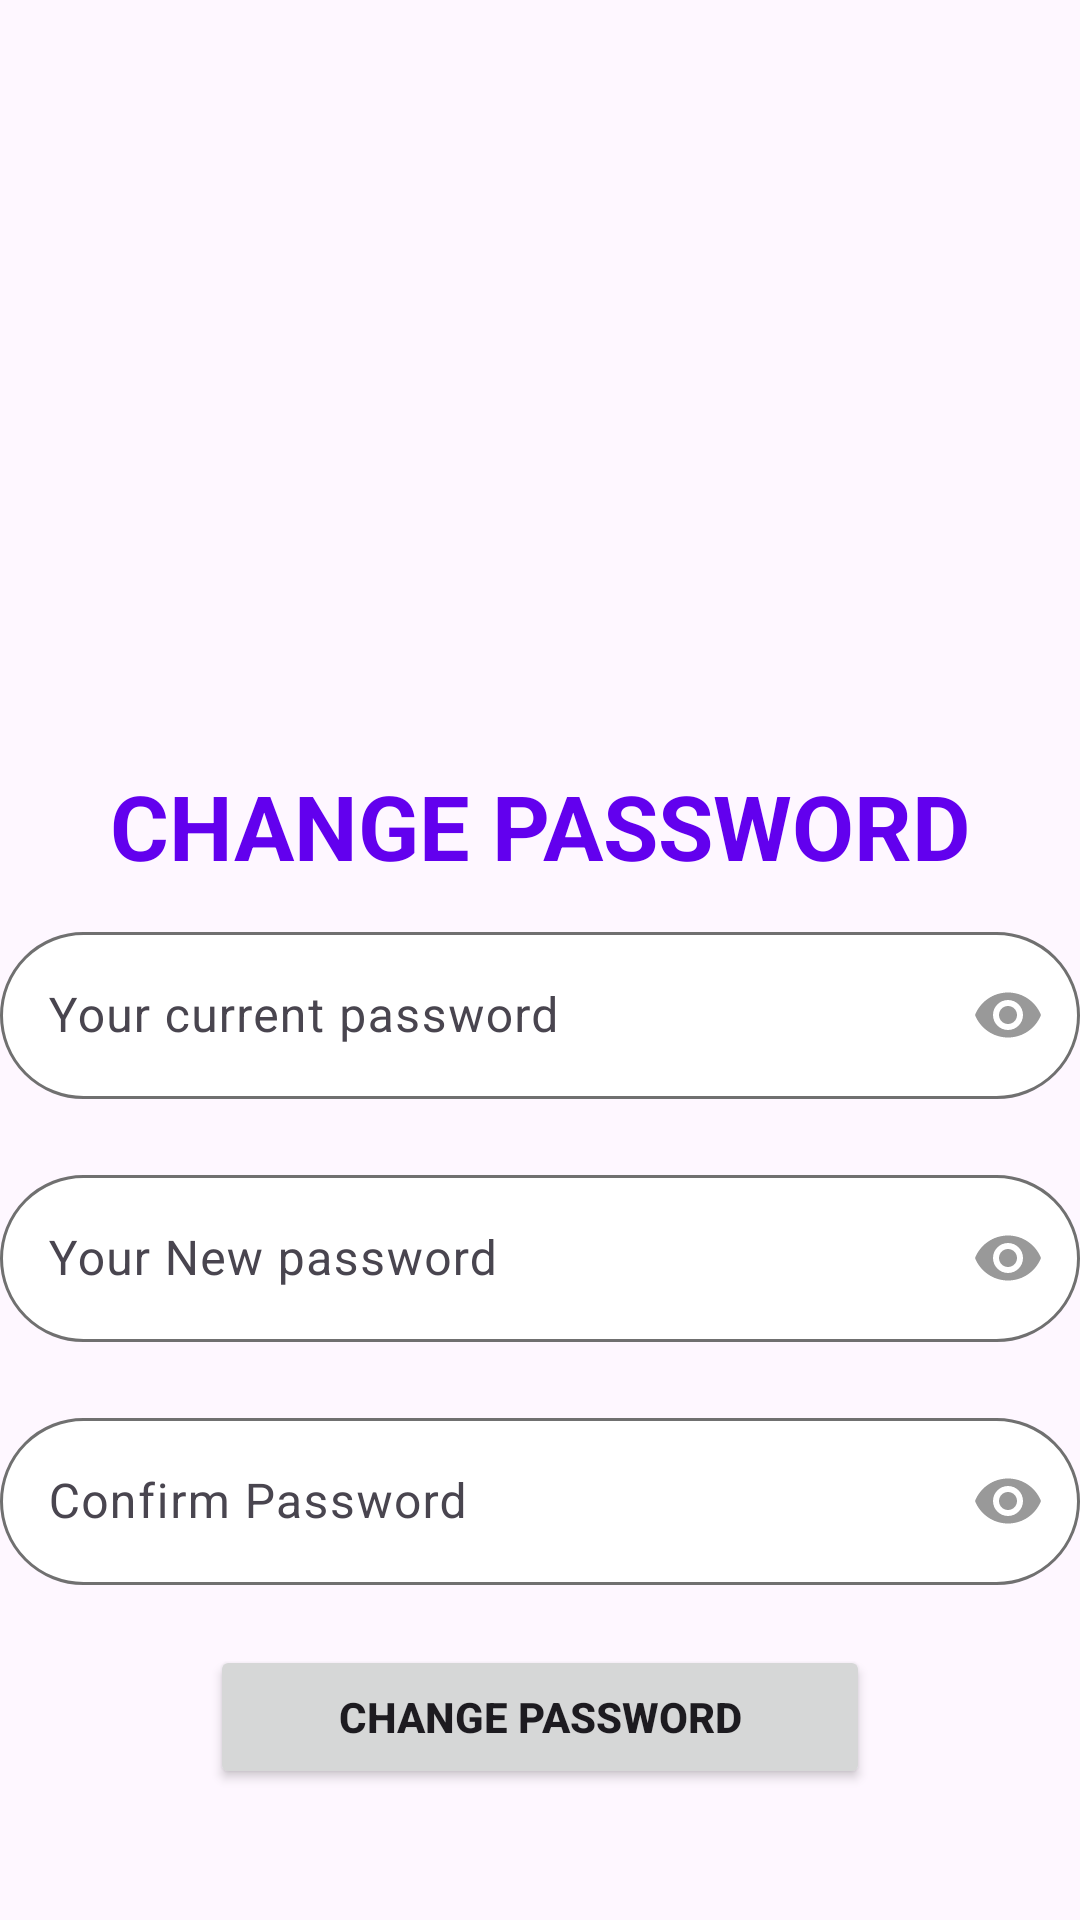

Reconstruct the res/layout file that produces this screen, plus the resources it refers to.
<!-- AndroidManifest.xml: application theme Theme.LibManager_BTL -->
<!-- res/layout/fragment_change_pass.xml -->
<?xml version="1.0" encoding="utf-8"?>
<LinearLayout
    xmlns:android="http://schemas.android.com/apk/res/android"
    xmlns:tools="http://schemas.android.com/tools"
    xmlns:app="http://schemas.android.com/apk/res-auto"
    android:layout_width="match_parent"
    android:layout_height="match_parent"
    android:orientation="vertical"
    >

    <ImageView
        android:layout_width="416dp"
        android:layout_height="235dp"
        android:layout_gravity="center"
        android:layout_marginBottom="20dp"
        android:src="@drawable/change" />
    <TextView
        android:id="@+id/textchange"
        android:layout_width="wrap_content"
        android:layout_height="wrap_content"
        android:text="CHANGE PASSWORD"
        android:layout_gravity="center"
        android:textSize="30dp"
        android:textColor="@color/purple_500"
        android:textStyle="bold">

    </TextView>

    <com.google.android.material.textfield.TextInputLayout
        android:layout_width="match_parent"
        android:layout_height="wrap_content"
        android:layout_marginBottom="20dp"
        app:passwordToggleEnabled="true"
        app:passwordToggleTint="#999"
        android:layout_marginTop="10dp"
        >
        <com.google.android.material.textfield.TextInputEditText
            android:layout_width="match_parent"
            android:layout_height="wrap_content"
            android:hint="Your current password"
            android:background="@drawable/edittext"
            android:id="@+id/edPassOld"
            android:inputType="textPassword"
            android:maxLines="1"
            />
    </com.google.android.material.textfield.TextInputLayout>
    <com.google.android.material.textfield.TextInputLayout
        android:layout_width="match_parent"
        android:layout_height="wrap_content"
        android:layout_marginBottom="20dp"
        app:passwordToggleEnabled="true"
        app:passwordToggleTint="#999"
        >
        <com.google.android.material.textfield.TextInputEditText
            android:layout_width="match_parent"
            android:layout_height="wrap_content"
            android:hint="Your New password"
            android:id="@+id/edPassNew"
            android:inputType="textPassword"
            android:maxLines="1"
            android:background="@drawable/edittext"

            />
    </com.google.android.material.textfield.TextInputLayout>
    <com.google.android.material.textfield.TextInputLayout
        android:layout_width="match_parent"
        android:layout_height="wrap_content"
        android:layout_marginBottom="20dp"
        app:passwordToggleEnabled="true"
        app:passwordToggleTint="#999"
        >
        <com.google.android.material.textfield.TextInputEditText
            android:layout_width="match_parent"
            android:layout_height="wrap_content"
            android:hint="Confirm Password"
            android:id="@+id/edRePassNew"
            android:inputType="textPassword"
            android:maxLines="1"
            android:background="@drawable/edittext"
            />
    </com.google.android.material.textfield.TextInputLayout>

        <Button
            android:id="@+id/btnSave"
            android:layout_width="220dp"
            android:layout_height="wrap_content"
            android:text="CHANGE PASSWORD"
            android:textStyle="bold"
            android:layout_gravity="center"
            />
        <TextView
            android:layout_width="wrap_content"
            android:layout_height="wrap_content"
            android:id="@+id/btDontSave"
            android:layout_marginTop="100dp"
            android:layout_gravity="center"
            android:text="CANCEL"
            android:textStyle="bold"
            android:textSize="18dp"
            android:textColor="@color/red"

            />
</LinearLayout>
<!-- resources referenced by this layout -->
<resources>
  <color name="purple_500">#FF6200EE</color>
  <color name="red">#FF0000</color>
  <!-- drawable edittext (drawable) -->
  <?xml version="1.0" encoding="utf-8"?>
  <selector xmlns:android="http://schemas.android.com/apk/res/android">
  <item>
      <shape
          android:shape="rectangle">
          <solid
              android:color="#FFFFFF">
          </solid>
          <corners android:radius="50dp">
          </corners>
          <stroke android:width="1dp"
              android:color="#707070">
  
          </stroke>
  
      </shape>
  
  </item>
  </selector>
  <style name="Theme.LibManager_BTL" parent="Base.Theme.LibManager_BTL" />
  <style name="Base.Theme.LibManager_BTL" parent="Theme.Material3.DayNight.NoActionBar">
          
          
      </style>
</resources>
